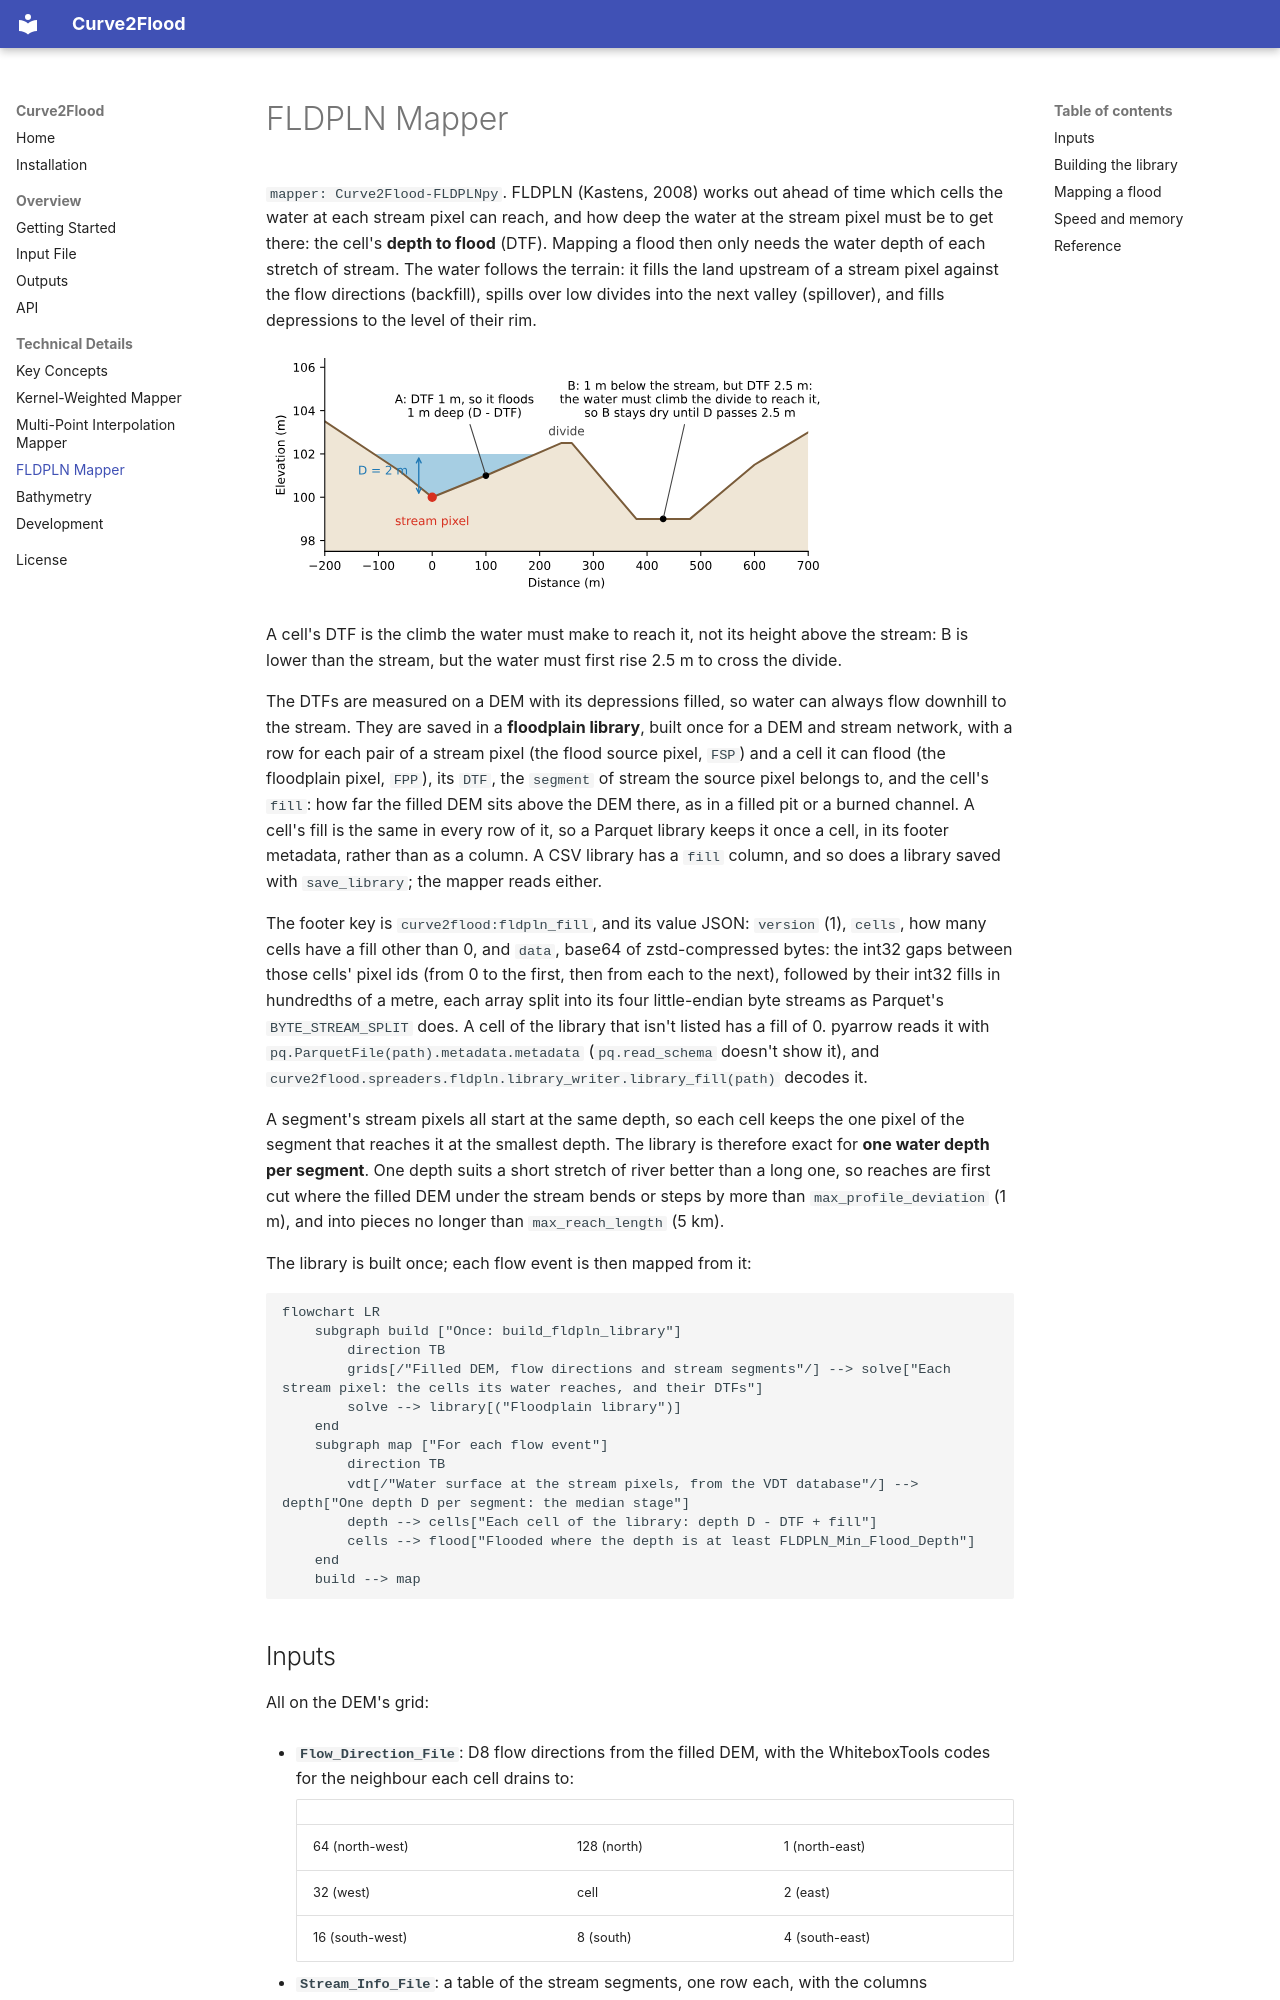

repository: MikeFHS/curve2flood · page: fldpln/index.html · generator: mkdocs

# FLDPLN Mapper

`mapper: Curve2Flood-FLDPLNpy`. FLDPLN (Kastens, 2008) works out ahead of time which cells the water at each stream
pixel can reach, and how deep the water at the stream pixel must be to get there: the cell's **depth to flood**
(DTF). Mapping a flood then only needs the water depth of each stretch of stream. The water follows the terrain: it fills the
land upstream of a stream pixel against the flow directions (backfill), spills over low divides into the next valley
(spillover), and fills depressions to the level of their rim.

![A cross section from a stream pixel over a divide into the next valley. With the water 2 m deep at the stream, cell A, 1 m above it, floods 1 m deep; cell B, lower than the stream but beyond a divide 2.5 m above it, stays dry.](figures/fldpln_dtf.svg)

A cell's DTF is the climb the water must make to reach it, not its height above the stream: B is lower than the
stream, but the water must first rise 2.5 m to cross the divide.

The DTFs are measured on a DEM with its depressions filled, so water can always flow downhill to the stream. They are
saved in a **floodplain library**, built once for a DEM and stream network, with a row for each pair of a stream pixel
(the flood source pixel, `FSP`) and a cell it can flood (the floodplain pixel, `FPP`), its `DTF`, the `segment` of
stream the source pixel belongs to, and the cell's `fill`: how far the filled DEM sits above the DEM there, as in a
filled pit or a burned channel. A cell's fill is the same in every row of it, so a Parquet library keeps it once a
cell, in its footer metadata, rather than as a column. A CSV library has a `fill` column, and
so does a library saved with `save_library`; the mapper reads either.

The footer key is `curve2flood:fldpln_fill`, and its value JSON: `version` (1), `cells`, how many cells have a fill
other than 0, and `data`, base64 of zstd-compressed bytes: the int32 gaps between those cells' pixel ids (from 0 to the
first, then from each to the next), followed by their int32 fills in hundredths of a metre, each array split into its
four little-endian byte streams as Parquet's `BYTE_STREAM_SPLIT` does. A cell of the library that isn't listed has a
fill of 0. pyarrow reads it with `pq.ParquetFile(path).metadata.metadata` (`pq.read_schema` doesn't show it), and
`curve2flood.spreaders.fldpln.library_writer.library_fill(path)` decodes it.

A segment's stream pixels all start at the same depth, so each cell keeps the one pixel of the segment that reaches it
at the smallest depth. The library is therefore exact for **one water depth per segment**. One depth suits a short stretch of river better than a
long one, so reaches are first cut where the filled DEM under the stream bends or steps by more than
`max_profile_deviation` (1 m), and into pieces no longer than `max_reach_length` (5 km).

The library is built once; each flow event is then mapped from it:

```mermaid
flowchart LR
    subgraph build ["Once: build_fldpln_library"]
        direction TB
        grids[/"Filled DEM, flow directions and stream segments"/] --> solve["Each stream pixel: the cells its water reaches, and their DTFs"]
        solve --> library[("Floodplain library")]
    end
    subgraph map ["For each flow event"]
        direction TB
        vdt[/"Water surface at the stream pixels, from the VDT database"/] --> depth["One depth D per segment: the median stage"]
        depth --> cells["Each cell of the library: depth D - DTF + fill"]
        cells --> flood["Flooded where the depth is at least FLDPLN_Min_Flood_Depth"]
    end
    build --> map
```
